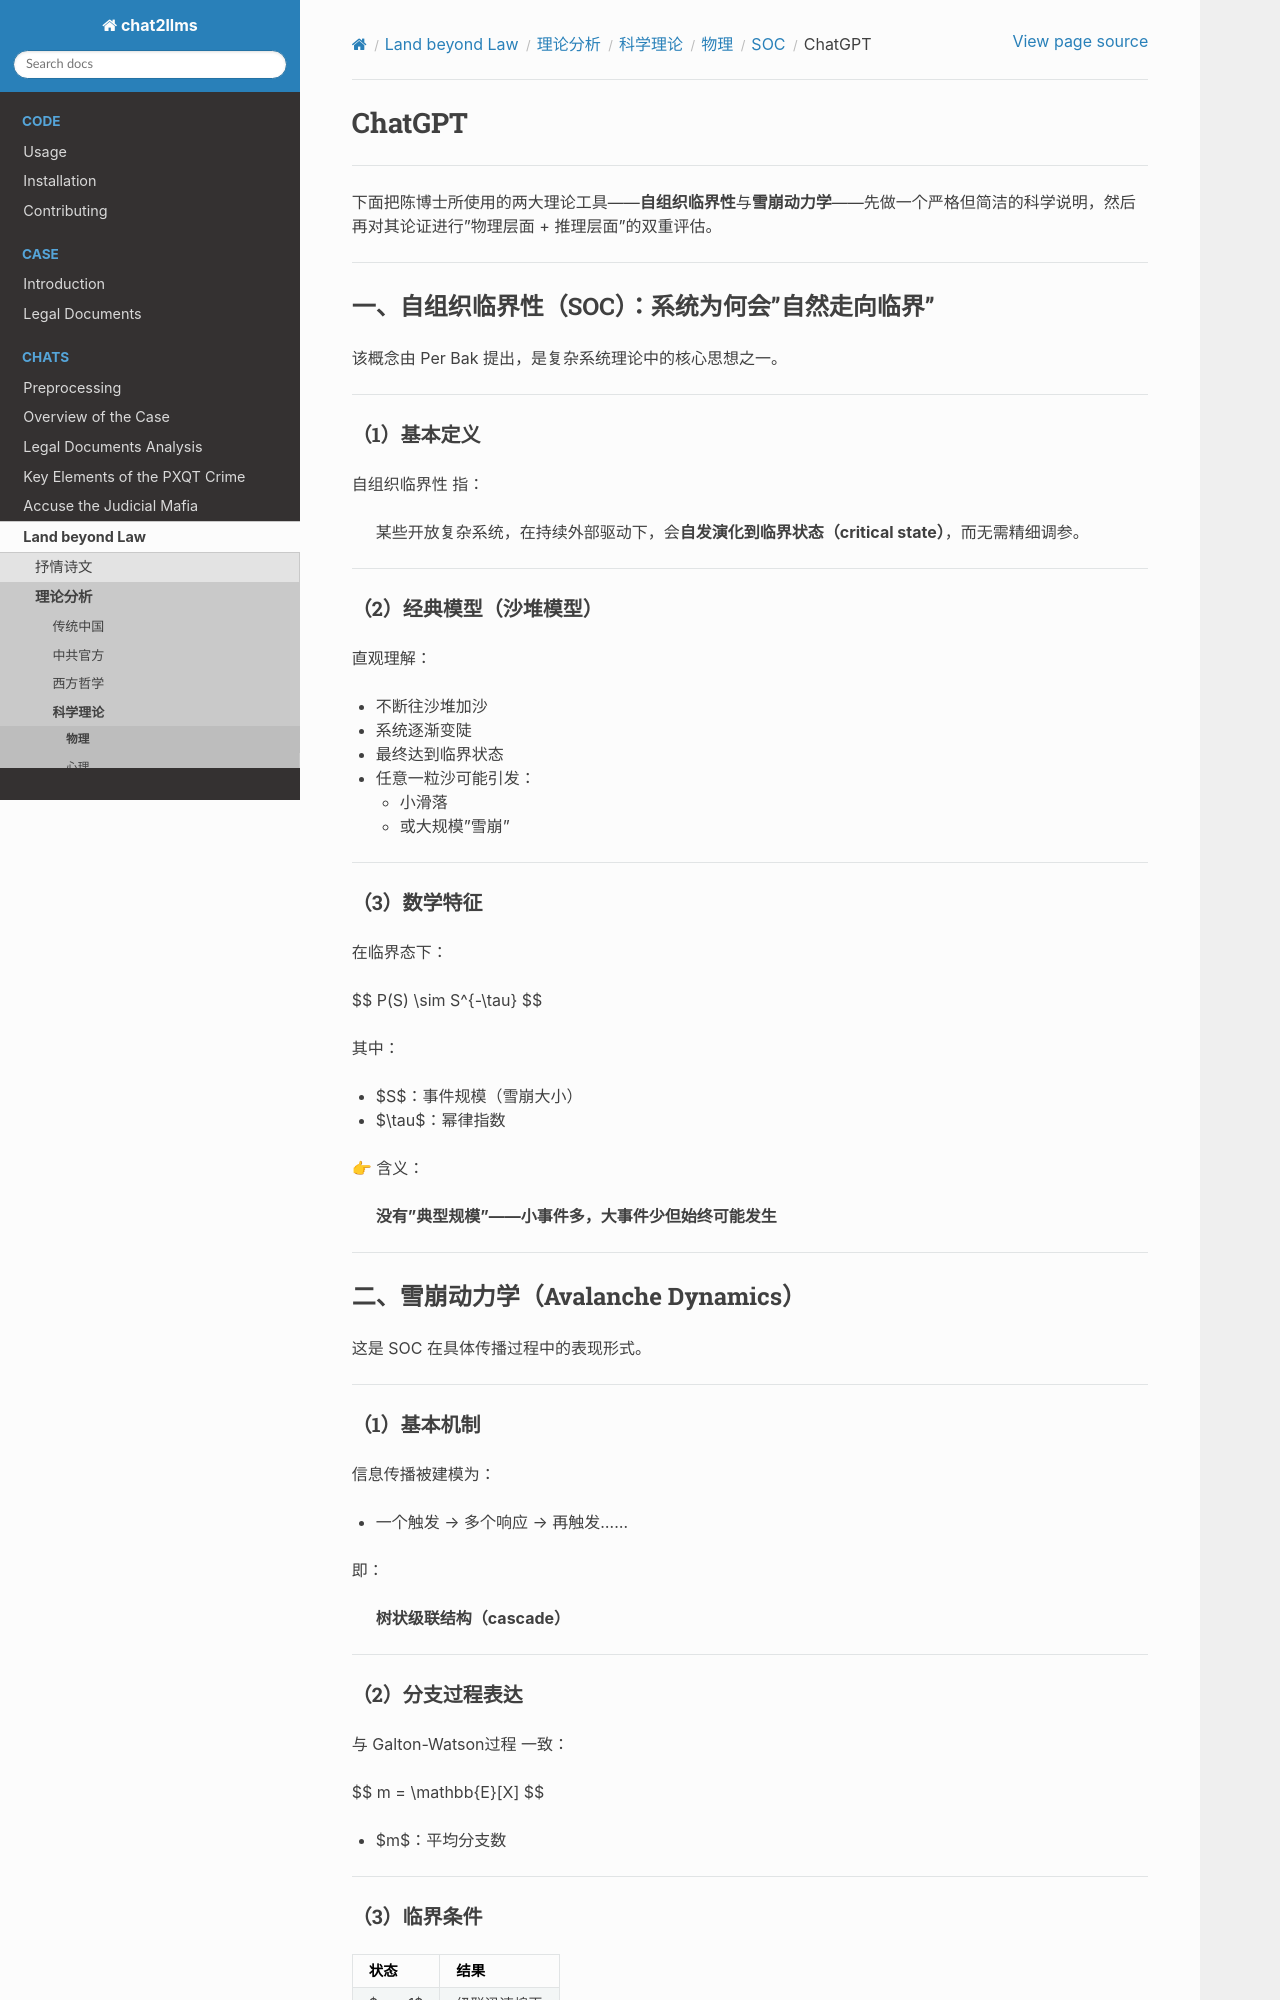

repository: goldollarch/chat2llms · page: chats/outlaw/analyse/science/physic/soc_ad/chatgpt.html · generator: sphinx


# ChatGPT

-------

下面把陈博士所使用的两大理论工具——**自组织临界性**与**雪崩动力学**——先做一个严格但简洁的科学说明，然后再对其论证进行"物理层面 + 推理层面"的双重评估。

---

## 一、自组织临界性（SOC）：系统为何会"自然走向临界"

该概念由 Per Bak 提出，是复杂系统理论中的核心思想之一。

---

### （1）基本定义

自组织临界性 指：

> 某些开放复杂系统，在持续外部驱动下，会**自发演化到临界状态（critical state）**，而无需精细调参。

---

### （2）经典模型（沙堆模型）

直观理解：

* 不断往沙堆加沙
* 系统逐渐变陡
* 最终达到临界状态
* 任意一粒沙可能引发：

  * 小滑落
  * 或大规模"雪崩"

---

### （3）数学特征

在临界态下：

$$
P(S) \sim S^{-\tau}
$$

其中：

* $S$：事件规模（雪崩大小）
* $\tau$：幂律指数

👉 含义：

> **没有"典型规模"——小事件多，大事件少但始终可能发生**

---

## 二、雪崩动力学（Avalanche Dynamics）

这是 SOC 在具体传播过程中的表现形式。

---

### （1）基本机制

信息传播被建模为：

* 一个触发 → 多个响应 → 再触发……

即：

> **树状级联结构（cascade）**

---

### （2）分支过程表达

与 Galton-Watson过程 一致：

$$
m = \mathbb{E}[X]
$$

* $m$：平均分支数

---
